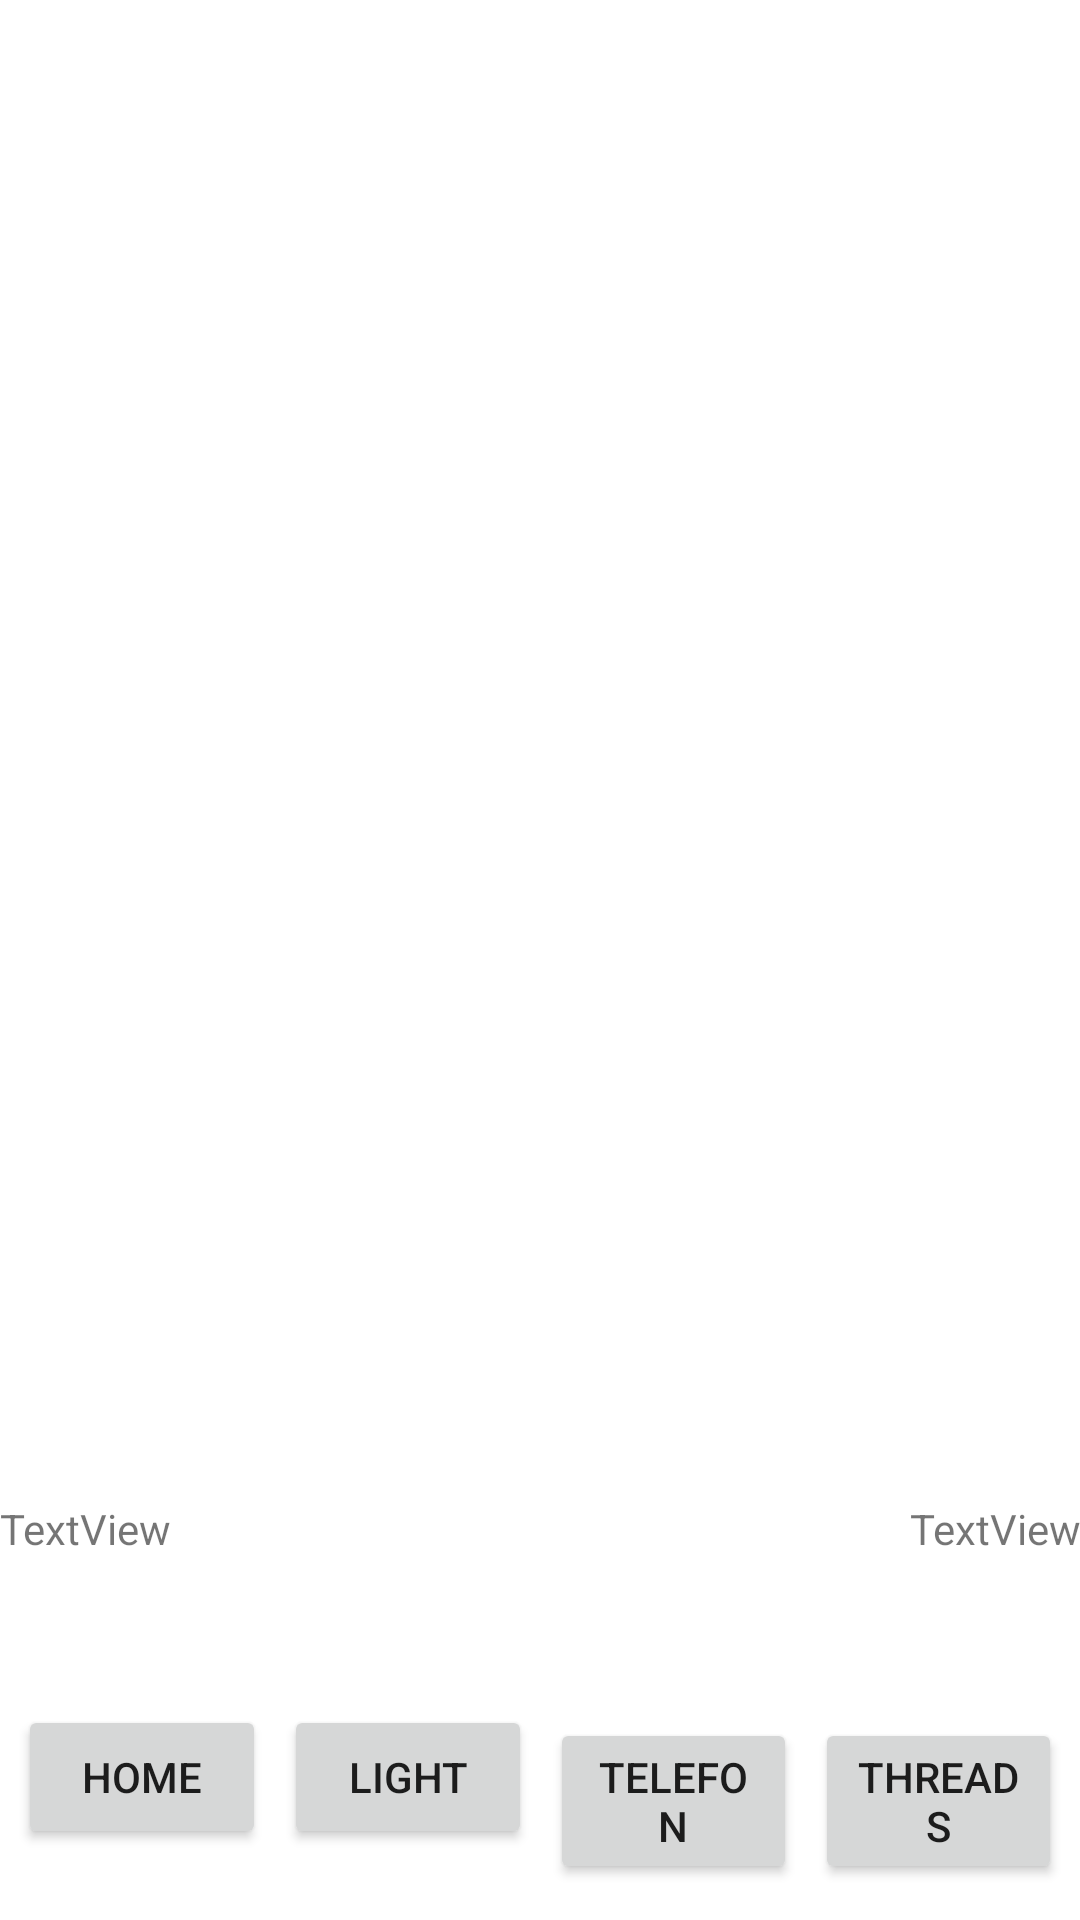

Reconstruct the res/layout file that produces this screen, plus the resources it refers to.
<!-- AndroidManifest.xml: application theme Theme.MasodikZHgyakorlo -->
<!-- res/layout/activity_main.xml -->
<?xml version="1.0" encoding="utf-8"?>
<LinearLayout xmlns:android="http://schemas.android.com/apk/res/android"
    xmlns:app="http://schemas.android.com/apk/res-auto"
    xmlns:tools="http://schemas.android.com/tools"
    android:layout_width="match_parent"
    android:layout_height="match_parent"
    android:orientation="vertical"
    tools:context=".MainActivity">

    <ListView
        android:id="@+id/listView"
        android:layout_width="match_parent"
        android:layout_height="500dp" />

    <LinearLayout
        android:layout_width="match_parent"
        android:layout_height="wrap_content"
        android:orientation="horizontal">

        <TextView
            android:id="@+id/textGyro"
            android:layout_width="wrap_content"
            android:layout_height="wrap_content"
            android:layout_weight="1"
            android:text="TextView" />

        <TextView
            android:id="@+id/textAccel"
            android:layout_width="wrap_content"
            android:layout_height="wrap_content"
            android:layout_weight="1"
            android:text="TextView"
            android:textAlignment="textEnd" />
    </LinearLayout>

    <include
        layout="@layout/menu"
        android:layout_width="match_parent"
        android:layout_height="wrap_content"
        android:layout_weight="1" />

</LinearLayout>
<!-- res/layout/menu.xml (included above) -->
<?xml version="1.0" encoding="utf-8"?>
<LinearLayout xmlns:android="http://schemas.android.com/apk/res/android"
    android:layout_width="match_parent"
    android:layout_height="match_parent">

    <LinearLayout
        android:layout_width="match_parent"
        android:layout_height="match_parent"
        android:gravity="bottom"
        android:orientation="horizontal"
        android:padding="3dp">

        <Button
            android:id="@+id/btnHome"
            android:layout_width="wrap_content"
            android:layout_height="wrap_content"
            android:layout_margin="3dp"
            android:layout_weight="1"
            android:text="Home" />

        <Button
            android:id="@+id/btnLight"
            android:layout_width="wrap_content"
            android:layout_height="wrap_content"
            android:layout_margin="3dp"
            android:layout_weight="1"
            android:text="Light" />

        <Button
            android:id="@+id/btnPhone"
            android:layout_width="wrap_content"
            android:layout_height="wrap_content"
            android:layout_margin="3dp"
            android:layout_weight="1"
            android:text="Telefon" />

        <Button
            android:id="@+id/btnThreads"
            android:layout_width="wrap_content"
            android:layout_height="wrap_content"
            android:layout_margin="3dp"
            android:layout_weight="1"
            android:text="Threads" />
    </LinearLayout>
</LinearLayout>
<!-- resources referenced by this layout -->
<resources>
  <style name="Theme.MasodikZHgyakorlo" parent="Theme.MaterialComponents.DayNight.DarkActionBar">
          
          <item name="colorPrimary">@color/purple_500</item>
          <item name="colorPrimaryVariant">@color/purple_700</item>
          <item name="colorOnPrimary">@color/white</item>
          
          <item name="colorSecondary">@color/teal_200</item>
          <item name="colorSecondaryVariant">@color/teal_700</item>
          <item name="colorOnSecondary">@color/black</item>
          
          <item name="android:statusBarColor" tools:targetApi="l">?attr/colorPrimaryVariant</item>
          
      </style>
  <!-- not gathered from this repository: default colours our renderer supplied (Android Studio template values) -->
  <color name="purple_500">#FF6200EE</color>
  <color name="purple_700">#FF3700B3</color>
  <color name="teal_200">#FF03DAC5</color>
  <color name="teal_700">#FF018786</color>
  <color name="black">#FF000000</color>
  <color name="white">#FFFFFFFF</color>
</resources>
